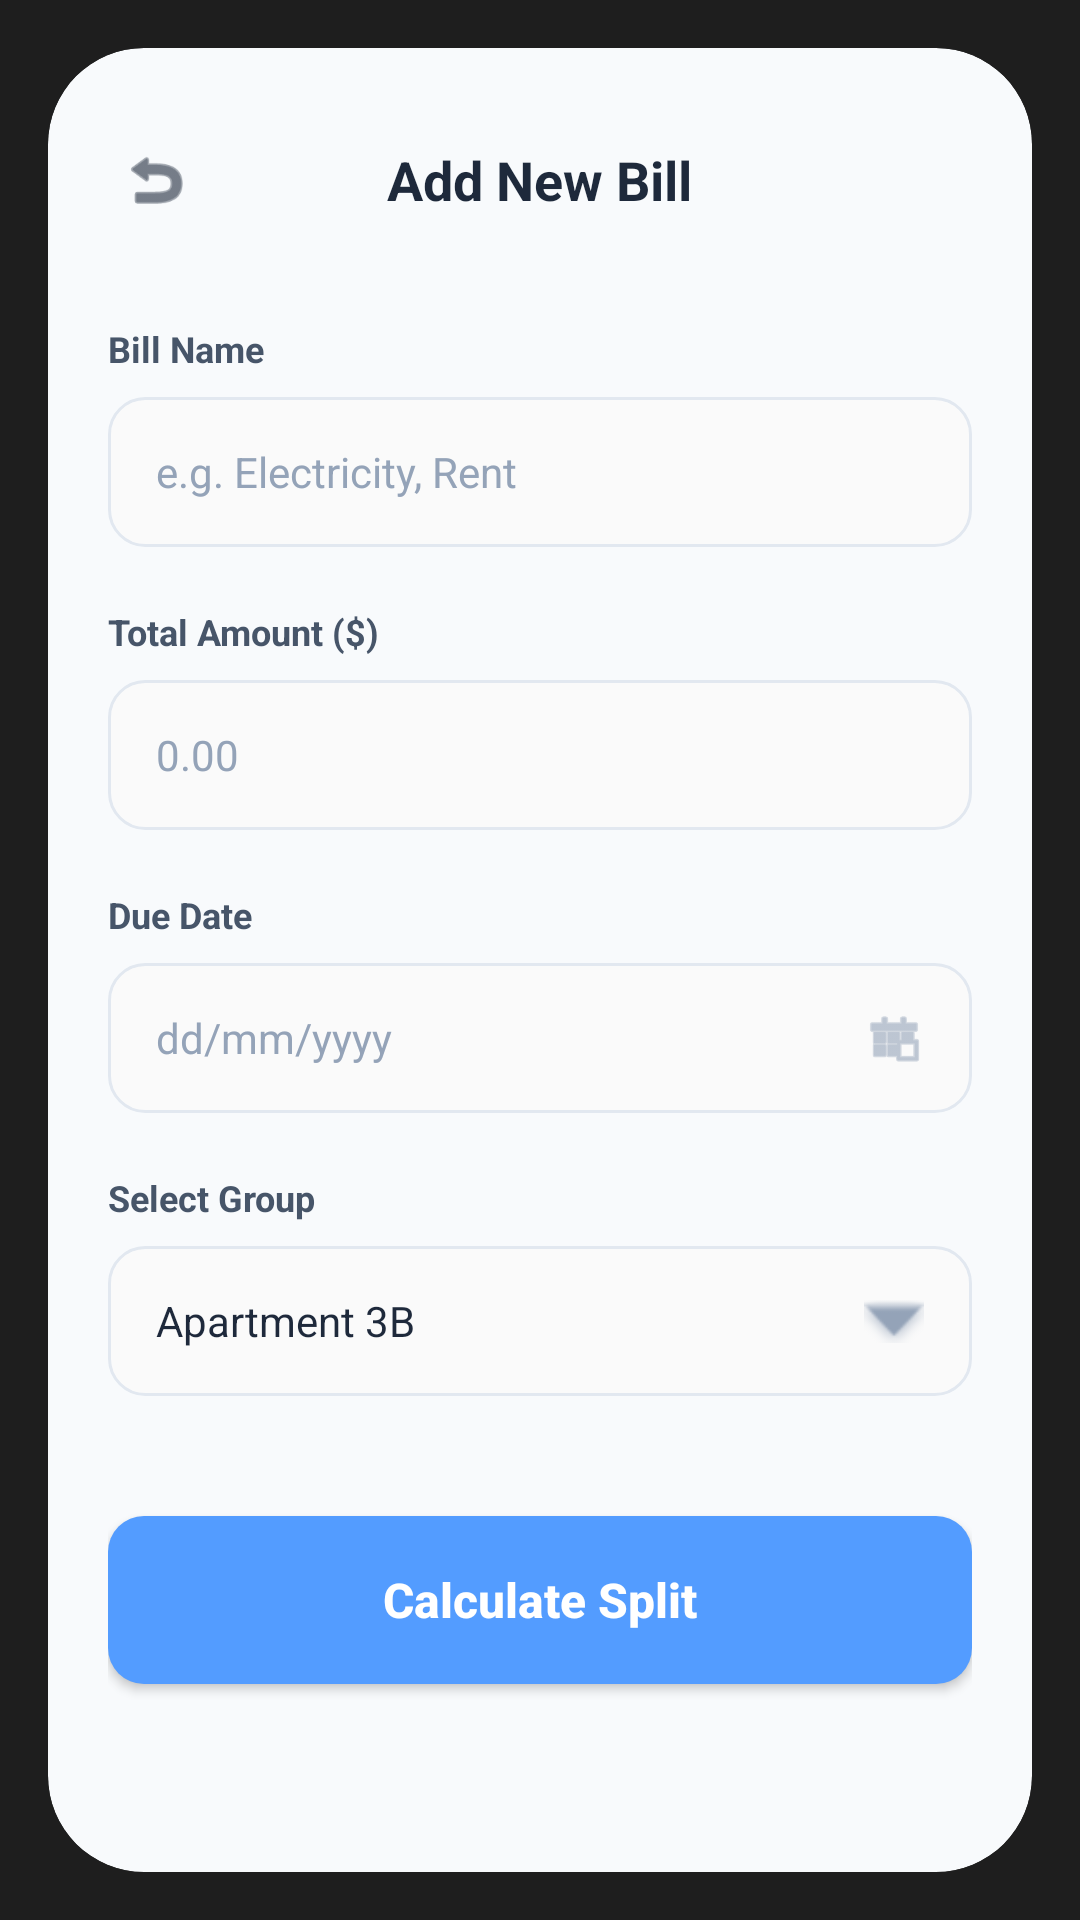

The Android layout XML behind this screen, and the referenced resources:
<!-- AndroidManifest.xml: application theme Theme.KotlinMVPPractice -->
<!-- res/layout/activity_add_bill.xml -->
<?xml version="1.0" encoding="utf-8"?>
<RelativeLayout
    xmlns:android="http://schemas.android.com/apk/res/android"
    xmlns:app="http://schemas.android.com/apk/res-auto"
    android:layout_width="match_parent"
    android:layout_height="match_parent"
    android:background="#1E1E1E">

    <RelativeLayout
        android:layout_width="match_parent"
        android:layout_height="match_parent"
        android:layout_margin="16dp"
        android:background="@drawable/bg_main_window"
        android:clipToOutline="true">

        <ScrollView
            android:layout_width="match_parent"
            android:layout_height="match_parent"
            android:fillViewport="true"
            android:scrollbars="none">

            <LinearLayout
                android:layout_width="match_parent"
                android:layout_height="wrap_content"
                android:orientation="vertical"
                android:paddingHorizontal="20dp"
                android:paddingTop="28dp"
                android:paddingBottom="32dp">

                
                <RelativeLayout
                    android:layout_width="match_parent"
                    android:layout_height="wrap_content"
                    android:layout_marginBottom="32dp">

                    <ImageView
                        android:id="@+id/btnBack"
                        android:layout_width="32dp"
                        android:layout_height="32dp"
                        android:layout_centerVertical="true"
                        android:src="@android:drawable/ic_menu_revert"
                        app:tint="#1E293B"
                        android:padding="4dp" />

                    <TextView
                        android:layout_width="wrap_content"
                        android:layout_height="wrap_content"
                        android:layout_centerInParent="true"
                        android:text="Add New Bill"
                        android:textColor="#1E293B"
                        android:textSize="18sp"
                        android:textStyle="bold" />
                </RelativeLayout>

                
                <TextView
                    android:layout_width="wrap_content"
                    android:layout_height="wrap_content"
                    android:text="Bill Name"
                    android:textColor="#475569"
                    android:textSize="12sp"
                    android:textStyle="bold" />

                <LinearLayout
                    android:layout_width="match_parent"
                    android:layout_height="50dp"
                    android:layout_marginTop="8dp"
                    android:layout_marginBottom="20dp"
                    android:background="@drawable/bg_input_field"
                    android:gravity="center_vertical"
                    android:paddingHorizontal="16dp">

                    <EditText
                        android:id="@+id/etBillName"
                        android:layout_width="match_parent"
                        android:layout_height="match_parent"
                        android:background="@null"
                        android:hint="e.g. Electricity, Rent"
                        android:inputType="textCapWords"
                        android:textColorHint="#94A3B8"
                        android:textColor="#1E293B"
                        android:textSize="14sp" />
                </LinearLayout>

                
                <TextView
                    android:layout_width="wrap_content"
                    android:layout_height="wrap_content"
                    android:text="Total Amount ($)"
                    android:textColor="#475569"
                    android:textSize="12sp"
                    android:textStyle="bold" />

                <LinearLayout
                    android:layout_width="match_parent"
                    android:layout_height="50dp"
                    android:layout_marginTop="8dp"
                    android:layout_marginBottom="20dp"
                    android:background="@drawable/bg_input_field"
                    android:gravity="center_vertical"
                    android:paddingHorizontal="16dp">

                    <EditText
                        android:id="@+id/etTotalAmount"
                        android:layout_width="match_parent"
                        android:layout_height="match_parent"
                        android:background="@null"
                        android:hint="0.00"
                        android:inputType="numberDecimal"
                        android:textColorHint="#94A3B8"
                        android:textColor="#1E293B"
                        android:textSize="14sp" />
                </LinearLayout>

                
                <TextView
                    android:layout_width="wrap_content"
                    android:layout_height="wrap_content"
                    android:text="Due Date"
                    android:textColor="#475569"
                    android:textSize="12sp"
                    android:textStyle="bold" />

                <LinearLayout
                    android:layout_width="match_parent"
                    android:layout_height="50dp"
                    android:layout_marginTop="8dp"
                    android:layout_marginBottom="20dp"
                    android:background="@drawable/bg_input_field"
                    android:gravity="center_vertical"
                    android:paddingHorizontal="16dp">

                    <EditText
                        android:id="@+id/etDueDate"
                        android:layout_width="0dp"
                        android:layout_height="match_parent"
                        android:layout_weight="1"
                        android:background="@null"
                        android:hint="dd/mm/yyyy"
                        android:inputType="date"
                        android:textColorHint="#94A3B8"
                        android:textColor="#1E293B"
                        android:textSize="14sp" />

                    <ImageView
                        android:layout_width="20dp"
                        android:layout_height="20dp"
                        android:src="@android:drawable/ic_menu_today"
                        app:tint="#94A3B8" />
                </LinearLayout>

                
                <TextView
                    android:layout_width="wrap_content"
                    android:layout_height="wrap_content"
                    android:text="Select Group"
                    android:textColor="#475569"
                    android:textSize="12sp"
                    android:textStyle="bold" />

                <LinearLayout
                    android:layout_width="match_parent"
                    android:layout_height="50dp"
                    android:layout_marginTop="8dp"
                    android:layout_marginBottom="40dp"
                    android:background="@drawable/bg_input_field"
                    android:gravity="center_vertical"
                    android:paddingHorizontal="16dp">

                    <TextView
                        android:id="@+id/tvSelectedGroup"
                        android:layout_width="0dp"
                        android:layout_height="wrap_content"
                        android:layout_weight="1"
                        android:text="Apartment 3B"
                        android:textColor="#1E293B"
                        android:textSize="14sp" />

                    <ImageView
                        android:layout_width="20dp"
                        android:layout_height="20dp"
                        android:src="@android:drawable/arrow_down_float"
                        app:tint="#94A3B8" />
                </LinearLayout>

                
                <Button
                    android:id="@+id/btnCalculateSplit"
                    android:layout_width="match_parent"
                    android:layout_height="56dp"
                    android:background="@drawable/bg_button_blue"
                    android:text="Calculate Split"
                    android:textAllCaps="false"
                    android:textColor="#FFFFFF"
                    android:textSize="16sp"
                    android:textStyle="bold" />

            </LinearLayout>
        </ScrollView>

    </RelativeLayout>
</RelativeLayout>
<!-- resources referenced by this layout -->
<resources>
  <!-- drawable bg_button_blue (drawable) -->
  <?xml version="1.0" encoding="utf-8"?>
  <shape xmlns:android="http://schemas.android.com/apk/res/android">
      <solid android:color="#539CFF" />
      <corners android:radius="12dp" />
  </shape>
  <!-- drawable bg_input_field (drawable) -->
  <?xml version="1.0" encoding="utf-8"?>
  <shape xmlns:android="http://schemas.android.com/apk/res/android">
      <solid android:color="#FAFAFA" />
      <stroke android:width="1dp" android:color="#E2E8F0" />
      <corners android:radius="12dp" />
  </shape>
  <!-- drawable bg_main_window (drawable) -->
  <?xml version="1.0" encoding="utf-8"?>
  <shape xmlns:android="http://schemas.android.com/apk/res/android">
      <solid android:color="#F8FAFC" /> <corners android:radius="32dp" />
  </shape>
  <style name="Theme.KotlinMVPPractice" parent="Base.Theme.KotlinMVPPractice" />
  <style name="Base.Theme.KotlinMVPPractice" parent="Theme.Material3.DayNight.NoActionBar">
          <item name="android:windowBackground">@android:color/white</item>
          
          
      </style>
</resources>
